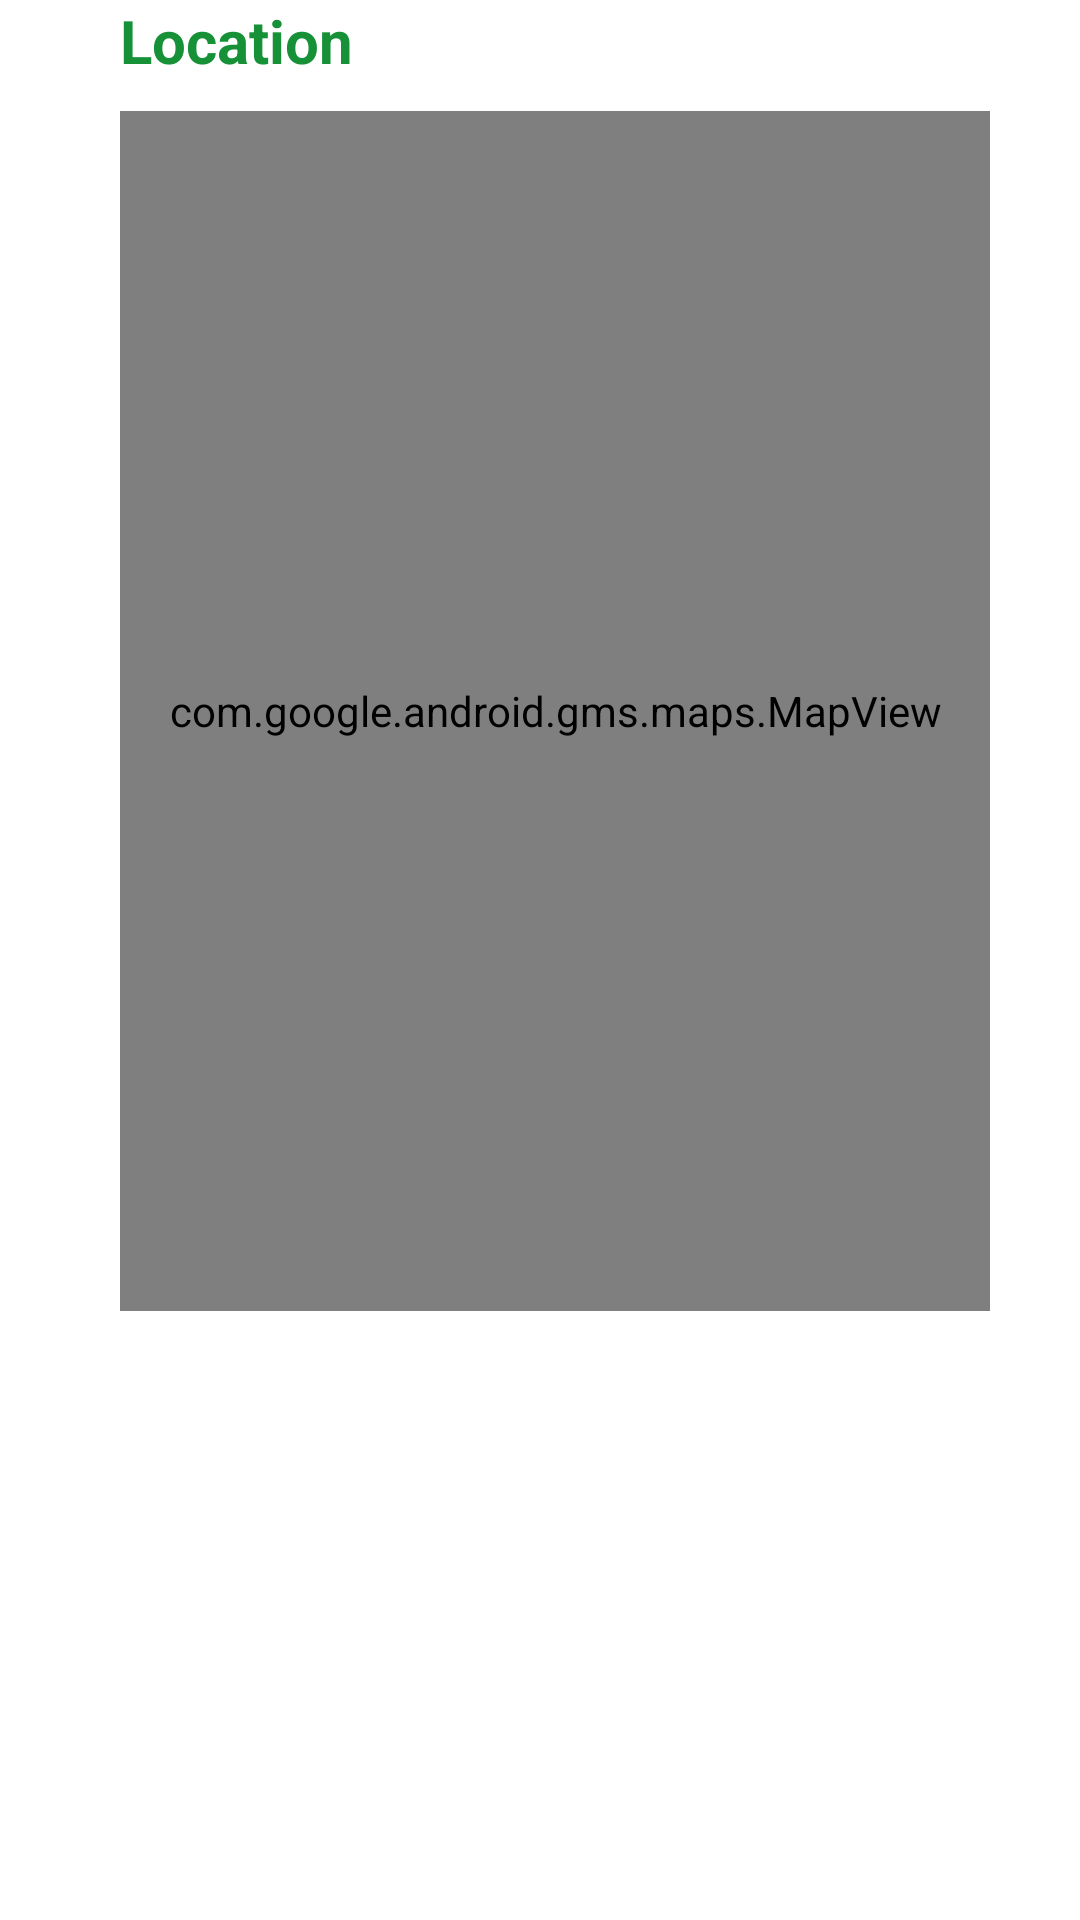

This screen was rendered from an Android layout file. Write that file and the resources it references.
<!-- AndroidManifest.xml: application theme Theme.TestGozem -->
<!-- res/layout/map.xml -->
<?xml version="1.0" encoding="utf-8"?>
<LinearLayout xmlns:android="http://schemas.android.com/apk/res/android"
    android:orientation="vertical"
    android:layout_width="match_parent"
    android:layout_height="match_parent"
    android:layout_marginBottom="20dp">

    <LinearLayout
        android:layout_width="match_parent"
        android:layout_height="match_parent"
        android:layout_marginLeft="40dp"
        android:orientation="vertical">
        <TextView
            android:layout_width="wrap_content"
            android:layout_height="wrap_content"
            android:textStyle="bold"
            android:textSize="20dp"
            android:textColor="@color/gozem_color"
            android:layout_marginBottom="10dp"
            android:text="Location"/>
        <FrameLayout
            android:layout_width="match_parent"
            android:layout_height="400dp"
            android:layout_marginRight="30dp"
            >

            <com.google.android.gms.maps.MapView
                android:layout_width="match_parent"
                android:id="@+id/map"
                android:layout_height="match_parent"/>


        </FrameLayout>
    </LinearLayout>





</LinearLayout>
<!-- resources referenced by this layout -->
<resources>
  <color name="gozem_color">#179138</color>
  <style name="Theme.TestGozem" parent="Theme.MaterialComponents.DayNight.NoActionBar">
          
          <item name="colorPrimary">@color/purple_500</item>
          <item name="colorPrimaryVariant">@color/gozem_color</item>
          <item name="colorOnPrimary">@color/white</item>
          
          <item name="colorSecondary">@color/teal_200</item>
          <item name="colorSecondaryVariant">@color/teal_700</item>
          <item name="colorOnSecondary">@color/black</item>
          
          <item name="android:statusBarColor">?attr/colorPrimary</item>
          
      </style>
  <color name="purple_500">#0d6e6a</color>
  <color name="white">#FFFFFFFF</color>
  <color name="teal_200">#FF03DAC5</color>
  <color name="teal_700">#FF018786</color>
  <color name="black">#FF000000</color>
</resources>
